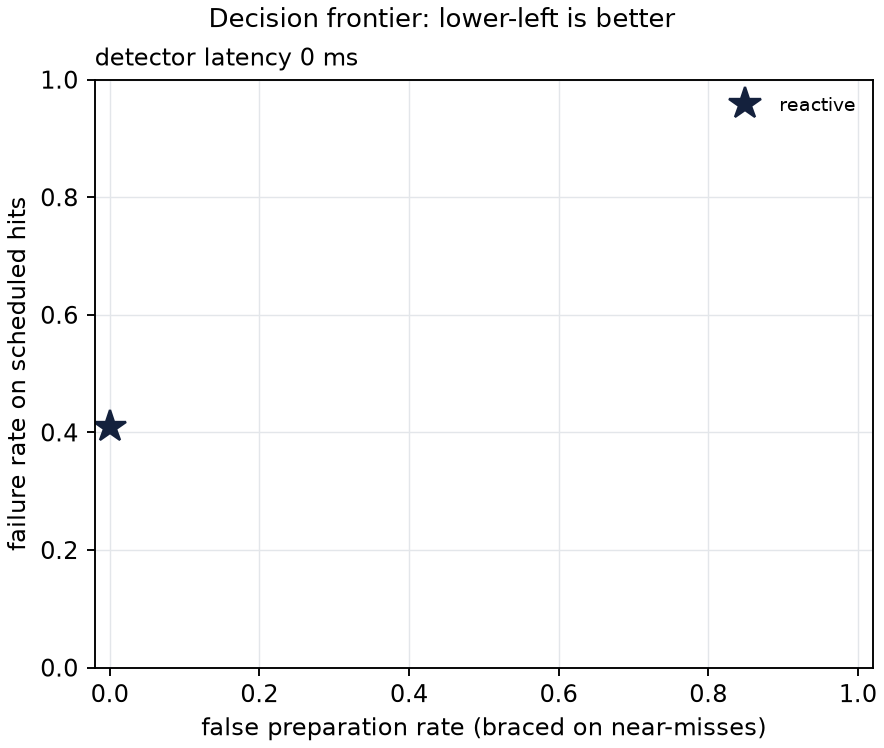

Source data for this figure (header and first rows):
method, param, latency_steps, fall_rate_hits, fall_rate_given_contact, contact_rate_hits, false_prep_rate, braced_on_hits, braced_s, progress_m, fall_rate_miss, progress_loss_m, n_total
reactive, 0, 0, 0.4097, 0.4297, 0.9519, 0, 0, 0, 1.956, 0.003255, 0, 2048
